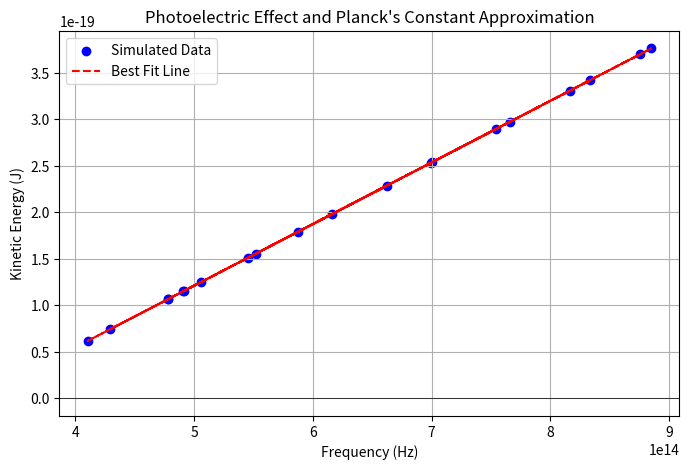

Python code for this plot:
import numpy as np
import matplotlib.pyplot as plt
from scipy.stats import linregress

# Constants
true_h = 6.626e-34  # Planck's constant (Js)
work_function = 2.1e-19  # Example work function (J)

# Generate random frequencies in visible-UV range (Hz)
np.random.seed(42)
frequencies = np.random.uniform(4e14, 9e14, 20)  # Random frequencies (Hz)

# Compute kinetic energy using the photoelectric equation: KE = h*f - work_function
kinetic_energies = true_h * frequencies - work_function
kinetic_energies[kinetic_energies < 0] = 0  # No emission if energy is insufficient

# Perform linear regression to estimate Planck's constant
slope, intercept, r_value, _, _ = linregress(frequencies, kinetic_energies)

# Plot the data
plt.figure(figsize=(8, 5))
plt.scatter(frequencies, kinetic_energies, color='blue', label='Simulated Data')
plt.plot(frequencies, slope * frequencies + intercept, color='red', linestyle='--', label='Best Fit Line')
plt.axhline(0, color='black', linewidth=0.5)

# Labels and title
plt.xlabel('Frequency (Hz)')
plt.ylabel('Kinetic Energy (J)')
plt.title("Photoelectric Effect and Planck's Constant Approximation")
plt.legend()
plt.grid(True)

# Display estimated Planck's constant
estimated_h = slope
print(f"Estimated Planck's Constant: {estimated_h:.3e} Js (True h = {true_h} Js)")

# Show the plot
plt.show()
